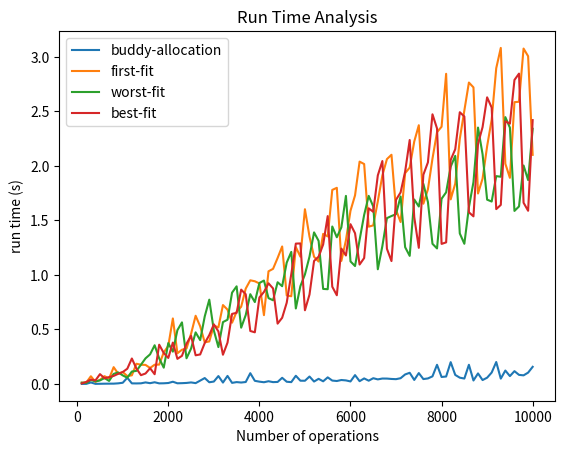

This figure's Python source:
import matplotlib.pyplot as plt
y1=[[0.000758, 0.000743, 0.000433, 0.001344, 0.001351, 0.002541, 0.003453, 0.006234, 0.023337, 0.00197, 0.005061, 0.005162, 0.002313, 0.002491, 0.003615, 0.006193, 0.042477, 0.002684, 0.00512, 0.006229, 0.112729, 0.005118, 0.003621, 0.014708, 0.006393, 0.009666, 0.005635, 0.013016, 0.00634, 0.085981, 0.021085, 0.008508, 0.013844, 0.010016, 0.020237, 0.013997, 0.009759, 0.137595, 0.016576, 0.009734, 0.015243, 0.029923, 0.011127, 0.017215, 0.017417, 0.007828, 0.011276, 0.202529, 0.016409, 0.05155, 0.025023, 0.020561, 0.019688, 0.013947, 0.024115, 0.016515, 0.018731, 0.130985, 0.015931, 0.026541, 0.04136, 0.013561, 0.009816, 0.045534, 0.028747, 0.031323, 0.057629, 0.019507, 0.025079, 0.020271, 0.067347, 0.023586, 0.213449, 0.018741, 0.146569, 0.025798, 0.023084, 0.051543, 0.125401, 0.016834, 0.026928, 0.833113, 0.133134, 0.110229, 0.023836, 0.020335, 0.012387, 0.017493, 0.048708, 0.072259, 0.053084, 0.079359, 0.013062, 0.018148, 0.054413, 0.105354, 0.091619, 0.051973, 0.029539, 0.018935], [0.011677, 0.037696, 0.116795, 0.004575, 0.068545, 0.021031, 0.024095, 0.186932, 0.037428, 0.108193, 0.018933, 0.210136, 0.171765, 0.208411, 0.305698, 0.189957, 0.224236, 0.103245, 0.158154, 0.426703, 0.760415, 0.319023, 0.055447, 0.296935, 0.644144, 0.514564, 0.680285, 0.46169, 0.130275, 0.469942, 0.489082, 0.62918, 0.836304, 0.665074, 0.531237, 0.704297, 0.819452, 1.140095, 1.167315, 1.225396, 0.808547, 1.247133, 1.754236, 1.392181, 1.507842, 1.014423, 0.74897, 1.710511, 1.384167, 1.659995, 1.616256, 1.309684, 1.172418, 1.640879, 1.341911, 1.740392, 1.70704, 1.162644, 1.352618, 1.725007, 1.991905, 1.947851, 2.533703, 1.558177, 1.553261, 2.359608, 2.139685, 2.685146, 3.174187, 1.78317, 1.749613, 1.934285, 2.517325, 3.459092, 3.334336, 1.393595, 1.502194, 3.062164, 2.324848, 2.897208, 2.807104, 1.909796, 2.162999, 1.968084, 2.912233, 4.338143, 4.452095, 1.636867, 1.467091, 2.41996, 3.132278, 3.053092, 4.039155, 1.881555, 1.473057, 2.108861, 3.464161, 3.230728, 3.706384, 1.682698], [0.001686, 0.007682, 0.064369, 0.020798, 0.111895, 0.010573, 0.092322, 0.114078, 0.032147, 0.045975, 0.060509, 0.021, 0.024133, 0.402579, 0.380264, 0.765156, 0.939703, 0.030306, 0.142246, 0.846265, 0.322775, 0.670715, 0.350365, 0.070268, 0.083872, 0.677165, 0.698839, 1.080939, 1.080605, 0.324031, 0.124067, 1.191949, 0.913974, 1.186022, 0.661193, 0.139827, 0.483787, 0.669426, 0.606694, 1.052588, 1.14614, 0.413142, 0.655768, 1.141482, 1.544239, 1.233664, 1.300547, 0.442469, 0.883214, 0.952754, 1.618585, 1.527522, 1.573049, 0.961459, 0.717992, 1.440424, 1.363694, 2.15194, 2.150456, 0.786551, 0.890544, 1.916895, 1.664177, 2.023767, 1.847128, 0.826071, 0.821309, 1.365855, 1.027354, 1.624084, 2.391063, 0.806836, 0.672136, 2.615417, 1.751146, 1.662521, 1.12597, 0.846534, 0.916675, 1.490524, 1.55806, 1.465737, 1.806222, 1.156582, 1.05517, 1.381901, 2.071346, 1.809943, 1.727912, 1.016887, 1.377969, 2.355612, 1.741005, 2.72922, 2.005826, 1.97228, 1.330671, 2.191612, 1.931496, 2.111197], [0.003238, 0.051208, 0.005028, 0.010054, 0.195375, 0.018888, 0.018628, 0.013309, 0.11079, 0.331847, 0.306273, 0.594371, 0.392917, 0.022778, 0.024359, 0.278226, 0.253546, 0.151886, 0.322606, 0.348294, 0.034219, 0.170072, 0.443892, 0.48877, 0.566983, 0.031388, 0.032379, 0.225424, 0.246394, 0.428497, 0.573183, 0.211808, 0.072125, 0.837594, 0.390752, 0.818152, 0.569499, 0.429048, 0.126528, 0.368939, 0.289007, 0.832849, 0.885254, 0.2393, 1.060781, 0.685561, 1.308977, 0.897652, 0.964027, 0.965726, 0.949548, 1.257821, 1.5912, 1.111704, 2.009781, 0.835489, 0.756269, 1.136013, 1.329361, 1.722933, 1.63625, 0.443714, 1.215539, 1.101367, 1.705291, 1.602872, 1.993291, 0.858393, 0.852097, 1.318479, 2.158612, 1.668076, 1.807658, 1.001363, 1.017696, 2.151692, 1.98385, 2.547385, 2.158508, 0.68492, 0.50068, 1.88905, 2.309807, 3.034713, 2.732902, 0.91596, 1.101737, 2.4017, 2.449745, 2.846073, 2.868512, 0.972891, 1.10032, 2.186998, 2.233444, 2.848332, 2.957565, 0.905353, 0.893356, 2.259674]]
y2=[[0.000375, 0.000246, 0.000927, 0.000598, 0.001929, 0.001693, 0.00151, 0.004036, 0.003759, 0.003726, 0.002749, 0.012081, 0.004878, 0.003308, 0.002955, 0.008283, 0.003924, 0.008426, 0.006093, 0.009209, 0.007091, 0.004247, 0.005941, 0.00817, 0.055629, 0.005283, 0.007871, 0.008068, 0.006077, 0.017068, 0.013305, 0.014974, 0.364405, 0.010468, 0.014452, 0.007493, 0.021678, 0.215816, 0.018437, 0.019615, 0.023508, 0.022299, 0.033832, 0.018995, 0.089602, 0.052234, 0.017602, 0.01281, 0.016699, 0.015496, 0.016744, 0.022805, 0.013552, 0.063163, 0.019586, 0.01605, 0.016777, 0.017069, 0.10695, 0.019305, 0.066316, 0.021204, 0.019755, 0.045083, 0.053684, 0.020422, 0.06572, 0.022644, 0.131818, 0.013801, 0.02159, 0.096201, 0.378733, 0.012978, 0.019049, 0.023713, 0.173445, 0.041355, 0.29402, 0.130259, 0.020286, 0.030437, 0.028835, 0.050769, 0.039339, 1.253315, 0.027598, 0.036705, 0.021303, 0.020394, 0.121799, 0.544467, 0.075083, 0.033228, 0.043983, 0.117926, 0.068583, 0.168187, 0.024187, 0.52299], [0.014305, 0.006603, 0.01118, 0.036088, 0.012785, 0.020556, 0.024039, 0.166481, 0.263846, 0.16828, 0.200528, 0.042537, 0.06368, 0.0872, 0.120598, 0.289804, 0.318915, 0.114068, 0.408794, 0.171352, 0.603175, 0.129954, 0.367963, 0.357526, 0.29812, 0.761519, 0.516723, 0.697757, 0.731498, 0.423074, 0.599638, 0.851139, 0.606978, 0.468687, 0.856544, 0.91005, 0.898394, 0.816347, 1.026981, 1.015798, 0.45473, 1.17805, 1.012673, 1.180711, 1.313002, 1.002664, 0.755692, 1.336084, 0.806571, 1.524003, 1.642866, 1.140115, 1.202936, 1.615272, 1.635153, 1.404946, 1.903093, 1.431317, 1.099908, 1.524678, 1.779418, 1.840068, 1.540984, 1.687599, 1.696056, 1.870491, 1.386499, 1.808555, 1.486024, 1.536231, 1.664087, 2.133534, 2.097496, 1.647291, 2.885489, 1.429858, 1.976311, 2.196509, 2.364897, 2.445798, 2.634737, 1.439418, 1.370287, 1.808039, 2.561198, 2.208731, 2.109753, 1.84629, 1.895573, 1.850713, 2.493542, 2.768821, 2.533494, 2.274755, 2.014206, 2.598374, 2.453386, 3.141237, 2.493956, 2.160898], [0.002823, 0.007227, 0.011072, 0.014399, 0.016761, 0.214157, 0.018029, 0.028163, 0.16586, 0.034509, 0.040341, 0.275594, 0.032316, 0.082918, 0.367257, 0.196144, 0.102474, 0.224687, 0.099346, 0.178715, 0.253784, 0.189484, 0.273487, 0.193276, 0.240427, 0.727324, 0.297336, 0.364393, 1.070565, 0.793809, 0.330136, 0.639662, 0.388409, 0.415235, 0.826033, 0.453876, 0.504996, 0.747723, 0.697078, 0.939627, 0.867371, 0.667572, 0.499765, 0.992069, 0.808461, 0.88782, 1.212664, 0.60593, 0.792561, 1.251478, 0.916888, 1.15989, 0.977155, 0.783392, 0.738539, 1.357578, 1.696503, 1.428553, 1.85455, 1.611254, 1.009694, 1.210271, 1.457091, 1.785223, 1.451078, 0.966973, 1.691989, 1.362962, 0.988142, 1.011741, 1.503244, 1.430137, 1.02993, 0.943919, 1.384752, 2.027513, 2.041707, 1.402053, 1.572631, 2.01178, 1.889543, 1.735897, 2.239873, 1.058775, 1.496755, 1.928269, 1.928226, 1.506993, 2.226503, 1.986402, 1.513014, 1.839773, 2.094473, 2.215474, 2.258633, 1.322962, 1.58942, 2.209483, 1.784634, 2.149543], [0.002377, 0.00343, 0.006748, 0.012306, 0.009792, 0.01369, 0.016534, 0.013611, 0.015404, 0.025905, 0.028088, 0.02694, 0.030092, 0.022733, 0.021615, 0.048119, 0.082615, 0.078576, 0.10972, 0.376542, 0.619974, 0.109703, 0.11984, 0.430455, 0.188218, 0.348517, 0.184016, 0.353515, 0.504644, 0.588932, 0.293073, 0.096946, 0.862587, 0.801933, 0.806887, 0.51122, 1.094257, 0.400219, 0.602952, 1.06077, 1.072117, 1.114427, 0.880306, 0.419098, 0.519402, 0.603988, 0.883708, 1.521967, 1.258587, 0.721937, 0.55964, 0.997057, 0.782138, 1.073655, 1.401214, 0.373297, 0.742691, 1.104028, 1.153299, 1.466557, 1.588346, 0.954383, 0.874121, 1.421612, 1.532858, 1.822642, 1.854531, 1.045906, 0.844663, 1.422523, 2.089042, 2.302902, 2.445915, 1.713837, 1.819748, 1.800522, 2.360529, 2.781967, 1.949756, 1.537889, 1.568065, 1.830979, 2.68305, 2.337797, 2.316913, 2.13824, 1.754259, 2.706017, 1.967343, 3.190362, 2.423444, 1.663741, 1.825316, 3.14302, 3.002193, 3.283457, 3.667255, 2.082348, 2.085609, 2.784195]]
y3=[[0.000104, 0.000489, 0.000841, 0.001324, 0.001052, 0.001935, 0.001965, 0.002033, 0.001883, 0.003978, 0.002326, 0.007445, 0.005248, 0.006231, 0.004882, 0.003786, 0.005577, 0.003746, 0.003083, 0.008962, 0.006209, 0.003925, 0.008899, 0.007393, 0.006969, 0.006023, 0.006764, 0.011073, 0.014488, 0.009389, 0.33202, 0.009102, 0.014782, 0.00852, 0.010555, 0.016318, 0.009192, 0.37515, 0.009333, 0.009231, 0.009193, 0.006935, 0.013813, 0.012706, 0.012598, 0.017271, 0.020806, 0.009102, 0.011472, 0.021105, 0.015399, 0.026392, 0.099051, 0.023089, 0.17852, 0.011942, 0.076599, 0.013216, 0.012833, 0.018748, 0.015234, 0.023023, 0.016907, 0.01547, 0.191571, 0.027693, 0.01402, 0.0207, 0.021216, 0.01392, 0.020954, 0.011602, 0.057439, 0.021234, 0.027477, 0.016152, 0.017893, 0.020193, 0.249788, 0.138029, 0.29424, 0.021043, 0.018736, 0.101236, 0.03427, 0.019926, 0.059577, 0.114858, 0.016216, 0.036852, 0.016756, 0.850461, 0.029232, 0.810028, 0.02616, 0.359608, 0.086619, 0.121375, 0.045361, 0.032875], [0.002699, 0.008567, 0.060955, 0.009214, 0.132646, 0.013269, 0.218756, 0.029633, 0.032076, 0.031847, 0.032269, 0.032021, 0.032345, 0.083253, 0.107493, 0.072041, 0.063921, 0.046461, 0.406325, 0.456581, 0.400915, 0.248169, 0.217062, 0.155902, 0.589817, 0.484949, 0.779727, 0.396464, 0.400092, 0.284517, 0.381518, 0.680654, 0.918727, 0.475864, 0.809487, 0.67198, 0.66966, 0.89899, 1.208235, 1.265808, 0.701776, 0.708824, 0.687654, 0.988445, 1.129571, 0.672669, 1.109654, 1.287037, 0.695121, 1.169352, 1.365213, 1.074083, 1.082775, 1.001496, 0.717519, 1.349825, 1.652133, 0.771903, 1.489977, 1.360735, 1.915551, 2.103468, 2.117778, 1.453073, 1.518669, 1.41332, 2.335044, 1.850058, 1.902419, 1.59302, 1.33172, 2.050339, 1.757903, 1.946835, 1.71587, 1.310986, 1.513705, 2.029392, 2.482046, 2.540484, 3.306888, 1.507369, 1.496497, 2.501913, 2.078119, 2.254684, 2.291652, 1.430269, 1.591934, 3.060323, 2.445822, 2.755139, 2.916547, 2.599926, 1.725938, 2.74426, 2.170479, 3.267146, 3.669572, 2.238551], [0.030816, 0.005664, 0.008403, 0.018118, 0.021523, 0.135634, 0.019354, 0.125323, 0.095642, 0.04118, 0.059163, 0.152524, 0.332448, 0.037539, 0.366405, 0.223547, 0.220518, 0.121159, 0.125775, 0.681655, 0.111913, 0.632388, 0.789799, 0.415055, 0.344467, 0.370466, 0.147842, 0.53258, 0.525524, 0.684879, 0.663496, 0.402112, 0.651282, 0.836171, 1.285307, 0.868264, 0.603306, 1.053005, 1.038098, 1.001709, 0.790014, 1.306632, 1.006291, 1.093884, 0.496688, 1.28856, 1.524522, 1.116995, 1.416629, 1.277405, 1.282879, 1.225402, 1.624469, 1.016705, 0.94094, 1.314209, 1.121881, 1.804608, 1.499983, 1.274947, 0.760124, 1.962667, 2.359855, 1.704638, 1.665172, 1.006903, 1.15508, 2.285128, 2.954312, 2.149629, 1.745202, 1.393415, 1.394326, 2.370387, 1.959745, 2.26999, 2.289616, 1.519848, 1.435989, 2.469177, 3.035092, 2.523873, 2.675978, 1.302329, 1.029496, 1.893867, 2.075131, 2.066114, 2.317687, 1.587717, 2.287229, 1.99656, 1.602681, 2.23527, 1.862444, 2.001559, 1.30381, 2.035158, 1.936589, 2.445973], [0.003441, 0.026272, 0.200119, 0.011703, 0.006968, 0.016508, 0.018822, 0.021616, 0.023598, 0.027456, 0.02345, 0.032474, 0.313598, 0.036037, 0.167559, 0.030062, 0.022021, 0.90026, 0.55631, 0.039402, 0.434862, 0.076348, 0.041198, 0.220889, 0.414541, 0.091546, 0.661884, 0.289861, 0.62158, 0.503595, 0.37926, 0.419227, 0.363868, 0.086781, 0.475046, 0.829826, 0.531347, 0.564285, 0.40658, 0.76297, 0.6838, 1.293824, 0.78708, 0.816194, 0.838376, 0.3064, 0.679132, 1.275101, 1.345558, 0.681454, 0.728998, 0.825145, 0.821234, 0.85368, 1.381462, 1.492231, 1.369915, 0.753093, 0.899091, 1.504531, 1.229342, 1.528919, 1.239107, 1.223515, 1.584679, 1.759764, 1.84422, 0.890602, 1.288588, 1.642071, 1.794865, 2.078497, 2.247534, 2.375997, 1.780259, 1.34028, 1.393485, 2.394072, 2.732963, 1.403853, 1.692235, 1.962043, 1.406807, 2.868769, 2.86956, 2.09755, 2.098624, 2.078974, 2.809078, 2.33414, 2.314056, 1.898633, 2.161534, 2.126588, 2.031635, 2.567326, 2.075033, 2.28678, 1.970996, 2.272231]]
y4=[[9.3e-05, 0.000811, 0.000692, 0.000561, 0.001158, 0.001036, 0.003783, 0.001618, 0.002715, 0.00586, 0.211062, 0.002688, 0.003111, 0.005113, 0.006415, 0.011568, 0.044181, 0.007554, 0.007467, 0.006733, 0.004697, 0.006926, 0.01063, 0.011438, 0.013607, 0.005467, 0.00478, 0.004171, 0.008951, 0.010629, 0.006892, 0.01301, 0.0075, 0.00921, 0.008116, 0.007199, 0.038996, 0.007972, 0.012389, 0.009323, 0.011661, 0.009665, 0.016185, 0.030609, 0.016957, 0.015162, 0.011618, 0.013487, 0.01366, 0.014995, 0.29991, 0.015834, 0.013627, 0.023141, 0.1625, 0.017231, 0.012246, 0.023816, 0.031644, 0.019181, 0.018234, 0.050129, 0.029307, 0.027336, 0.068076, 0.030517, 0.020413, 0.018938, 0.024698, 0.029847, 0.014371, 0.026112, 0.012069, 0.141328, 0.032958, 0.016916, 0.087766, 0.043768, 0.093188, 0.037929, 0.033716, 0.1089, 0.017738, 0.053339, 0.034629, 0.012403, 0.02962, 0.041684, 0.028889, 0.022571, 0.050637, 0.04227, 0.019085, 0.015759, 0.071347, 0.035196, 0.056519, 0.029521, 0.024179, 0.048741], [0.002677, 0.007654, 0.013349, 0.006563, 0.008511, 0.019695, 0.025403, 0.140674, 0.118956, 0.133601, 0.029048, 0.040362, 0.240679, 0.117922, 0.281008, 0.027784, 0.291304, 0.230947, 0.138575, 0.432522, 0.745662, 0.330684, 0.231995, 0.529962, 0.287385, 0.721384, 0.49863, 0.09943, 0.402854, 0.418603, 0.569625, 0.779475, 0.571817, 0.186455, 1.121518, 0.450261, 0.563895, 0.807263, 0.884722, 0.518615, 0.382297, 1.544183, 1.004765, 1.082664, 1.148337, 0.998584, 0.468795, 0.91346, 1.389445, 1.3248, 1.366857, 0.593996, 0.48904, 0.917914, 1.440901, 1.689586, 1.698017, 0.842682, 1.143743, 1.649538, 1.541376, 1.689823, 1.882937, 1.541564, 1.224156, 1.482361, 1.87304, 1.848635, 2.467204, 1.320828, 1.132993, 1.490707, 2.043224, 1.941675, 2.326152, 1.773814, 2.108623, 1.385848, 2.579565, 2.253461, 2.530714, 1.533018, 1.755165, 2.187172, 2.872626, 2.707576, 2.610338, 1.411709, 1.6685, 2.467589, 2.124607, 3.105634, 3.362717, 1.740852, 1.301749, 2.69738, 2.277805, 2.812031, 2.758717, 1.654176], [0.001727, 0.013272, 0.134632, 0.015792, 0.019372, 0.010366, 0.012305, 0.201007, 0.03429, 0.039456, 0.058859, 0.020437, 0.02268, 0.045922, 0.077052, 0.1466, 0.15383, 0.358233, 0.34856, 0.106964, 0.108165, 0.325779, 0.951746, 0.054282, 0.200494, 0.40204, 0.161342, 0.365243, 0.843208, 0.105603, 0.119251, 0.360458, 0.227159, 0.914867, 0.649496, 0.510639, 0.50614, 0.69625, 0.47313, 0.915579, 0.845884, 0.312448, 0.324187, 0.890631, 0.884601, 1.123468, 1.057658, 0.705579, 0.513726, 0.655348, 0.758207, 1.889935, 1.037054, 0.609864, 0.556633, 1.676918, 1.051998, 0.796124, 1.162646, 0.742985, 0.882634, 0.871832, 0.893588, 1.742069, 1.687613, 1.097535, 0.963709, 1.016116, 0.845482, 1.448175, 1.193389, 0.896162, 0.60009, 1.084061, 0.931139, 1.433616, 1.498266, 0.63154, 0.691364, 1.245792, 1.39336, 1.730023, 1.823111, 1.16753, 0.77068, 1.275227, 1.328773, 2.562255, 1.822487, 1.581613, 1.18247, 1.673746, 1.764551, 2.626291, 2.437453, 0.98382, 1.3418, 2.015097, 2.19096, 2.303442], [0.003305, 0.003001, 0.004616, 0.111299, 0.012043, 0.015886, 0.022373, 0.011167, 0.013326, 0.025852, 0.029033, 0.041412, 0.092242, 0.024592, 0.025159, 0.070926, 0.0768, 0.102854, 0.23671, 0.044815, 0.410772, 0.437539, 0.695411, 0.600089, 0.806516, 0.651405, 0.291345, 0.352797, 0.400624, 0.49473, 0.529288, 0.203013, 0.178646, 1.055849, 1.347483, 1.416462, 1.877857, 0.443827, 0.340976, 1.426906, 1.770696, 1.405378, 1.63135, 0.250418, 0.216853, 1.210947, 1.517768, 1.549857, 1.683338, 0.265803, 0.501259, 1.241407, 1.880505, 1.421074, 1.656031, 0.471098, 0.420665, 1.669714, 1.513249, 1.668872, 1.989013, 0.589687, 0.818355, 2.000146, 1.831612, 1.712094, 2.45397, 0.69439, 0.824488, 1.722439, 2.026543, 2.740097, 2.884624, 0.816732, 0.721157, 2.220621, 2.386351, 2.90435, 2.451613, 1.024745, 1.120987, 2.070247, 2.254846, 2.938807, 2.725014, 0.931522, 0.976092, 2.436392, 2.3928, 2.563045, 2.7639, 0.700173, 0.7032, 2.219774, 2.164613, 2.946614, 3.24355, 0.793805, 0.681014, 1.976657]]
y5=[[0.000122, 0.000247, 0.000413, 0.000687, 0.000861, 0.001347, 0.001179, 0.003539, 0.004681, 0.003042, 0.008002, 0.004281, 0.00217, 0.004911, 0.005723, 0.002268, 0.00599, 0.002715, 0.003582, 0.01067, 0.004035, 0.009522, 0.004233, 0.005718, 0.00584, 0.008559, 0.007886, 0.004328, 0.006756, 0.005217, 0.10714, 0.010322, 0.15639, 0.008961, 0.019937, 0.009058, 0.016503, 0.012682, 0.00992, 0.007811, 0.010583, 0.010107, 0.02446, 0.01491, 0.01118, 0.013433, 0.016743, 0.019649, 0.074941, 0.017608, 0.124899, 0.01905, 0.03116, 0.017735, 0.013046, 0.122995, 0.021688, 0.013308, 0.02956, 0.028681, 0.024383, 0.014463, 0.076777, 0.014779, 0.013918, 0.01564, 0.03023, 0.238403, 0.081228, 0.031804, 0.192084, 0.254521, 0.020158, 0.01989, 0.451199, 0.044116, 0.023935, 0.170846, 0.059793, 0.015315, 0.029258, 0.019738, 0.028526, 0.035525, 0.025845, 0.021553, 0.058932, 0.030104, 0.032346, 0.045232, 0.048312, 0.014766, 0.023243, 0.023852, 0.185655, 0.033153, 0.0433, 0.175843, 0.275281, 0.038255], [0.01419, 0.007301, 0.010524, 0.070809, 0.022893, 0.23688, 0.023867, 0.248015, 0.034388, 0.03105, 0.034091, 0.039208, 0.424206, 0.419379, 0.18687, 0.422568, 0.109917, 0.564324, 0.1515, 0.337398, 0.444788, 0.574668, 0.452664, 0.280416, 0.351852, 0.490058, 0.47883, 0.363864, 0.460175, 0.660826, 0.659177, 0.752658, 0.60733, 0.968225, 0.401689, 1.020276, 1.398349, 1.062755, 0.696727, 1.079897, 0.661656, 0.529602, 1.176982, 0.727343, 1.219853, 0.667827, 0.740321, 1.282246, 1.366668, 2.090825, 1.035874, 1.073238, 1.069627, 1.662813, 1.66549, 1.53989, 1.337949, 1.393886, 1.26967, 1.358169, 1.859607, 2.265286, 1.963635, 1.348094, 1.934702, 1.21813, 2.176266, 2.280926, 1.666689, 1.703903, 1.619055, 1.961947, 1.261389, 1.779989, 1.916415, 1.625876, 1.475109, 1.897741, 1.987923, 1.756615, 2.686702, 1.998303, 1.834939, 2.493541, 1.798131, 2.106302, 2.197487, 1.968297, 1.873197, 1.841453, 2.129979, 2.730218, 2.312618, 2.185429, 2.034012, 2.354508, 2.462758, 2.896377, 2.528825, 1.846437], [0.002954, 0.006679, 0.01166, 0.017889, 0.018592, 0.018748, 0.021017, 0.025217, 0.441043, 0.036858, 0.058305, 0.034837, 0.205567, 0.402717, 0.06874, 0.299956, 0.503353, 0.667182, 0.206255, 0.210634, 0.578192, 0.609995, 0.43946, 0.194369, 0.16359, 0.582144, 0.651621, 0.900866, 0.517004, 0.612589, 0.38314, 0.541666, 0.827362, 0.585315, 0.772877, 0.482756, 0.39713, 0.772706, 0.678018, 0.914725, 0.833617, 0.555656, 1.509218, 1.012086, 0.970529, 0.593223, 0.981888, 0.78842, 0.614763, 0.84644, 1.261355, 0.905376, 0.897584, 0.71344, 1.12795, 0.909184, 0.874766, 0.957929, 1.790549, 1.640496, 1.202967, 0.921777, 1.06118, 1.501162, 1.456803, 0.884174, 1.25134, 1.331419, 1.357328, 1.510014, 1.307629, 1.769862, 0.90135, 2.251832, 1.845267, 1.560527, 1.399367, 0.927268, 1.291542, 1.657383, 0.865975, 1.818174, 1.313831, 1.422742, 1.485513, 1.103728, 1.881381, 3.174864, 1.799319, 2.009987, 1.848769, 1.818347, 1.87235, 2.066093, 1.899512, 1.960956, 2.516938, 2.152909, 1.202831, 2.123795], [0.008148, 0.005525, 0.007759, 0.009455, 0.012252, 0.019084, 0.023317, 0.019389, 0.022908, 0.024829, 0.028331, 0.180235, 0.058911, 0.335069, 0.382239, 0.188071, 0.045542, 0.75531, 0.378949, 0.450222, 0.733465, 0.345242, 0.357876, 0.301423, 0.672346, 0.165105, 0.217472, 0.469434, 0.393018, 0.658589, 0.487358, 0.393446, 0.337769, 0.466322, 0.484736, 0.945678, 0.567515, 0.37409, 0.754978, 0.975137, 0.56684, 0.809075, 0.613569, 0.607655, 0.569681, 0.707057, 0.771644, 1.264367, 1.713749, 0.834926, 0.931999, 1.578512, 1.191988, 1.66683, 1.702525, 1.031448, 0.97935, 1.710307, 1.082607, 1.595658, 1.407716, 1.38563, 1.937339, 2.769848, 2.161702, 2.919135, 2.114049, 2.346047, 2.01572, 2.644707, 1.705595, 2.083445, 2.507597, 2.738918, 1.545131, 1.87275, 2.325179, 2.573827, 1.975707, 1.647049, 1.447748, 2.260793, 2.272626, 2.499241, 2.334372, 2.453044, 2.225193, 2.530439, 2.455594, 3.170997, 2.974542, 2.365708, 2.268003, 3.00594, 2.492342, 2.759229, 2.800204, 2.183203, 2.057421, 3.091848]]
y6=[[0.000103, 0.00114, 0.001108, 0.00074, 0.00099, 0.002995, 0.002515, 0.001219, 0.002352, 0.003786, 0.219455, 0.003636, 0.010442, 0.003089, 0.002292, 0.005689, 0.003809, 0.003114, 0.011922, 0.0062, 0.008328, 0.007191, 0.00471, 0.004456, 0.008603, 0.00663, 0.011489, 0.141368, 0.008274, 0.021305, 0.072787, 0.009764, 0.006677, 0.008383, 0.009755, 0.007289, 0.008925, 0.009878, 0.016065, 0.073161, 0.011376, 0.021457, 0.01522, 0.011127, 0.02525, 0.010633, 0.015918, 0.028067, 0.065986, 0.010669, 0.019409, 0.018332, 0.135817, 0.012272, 0.031099, 0.019893, 0.012295, 0.023424, 0.021091, 0.039792, 0.048582, 0.013414, 0.191898, 0.021337, 0.012612, 0.055849, 0.155525, 0.018445, 0.015639, 0.020222, 0.026437, 0.056171, 0.038138, 0.027433, 0.052041, 0.118904, 0.019822, 0.15305, 0.117578, 0.039774, 0.011346, 0.033961, 0.014428, 0.050691, 0.149868, 0.029804, 0.022071, 0.462047, 0.033474, 0.054287, 0.05427, 0.023071, 0.192887, 0.025657, 0.125767, 0.047412, 0.048822, 0.022518, 0.076629, 0.391646], [0.004792, 0.021781, 0.285979, 0.0078, 0.00955, 0.109699, 0.022012, 0.303504, 0.192316, 0.128886, 0.017939, 0.038407, 0.245675, 0.13501, 0.17104, 0.030212, 0.21781, 0.156588, 0.350083, 0.480656, 0.4926, 0.036542, 0.56519, 0.21922, 0.861483, 0.929084, 0.483215, 0.552851, 0.085599, 0.685984, 0.414495, 0.940144, 0.696623, 0.193299, 0.162314, 0.832794, 1.048153, 0.765405, 0.989982, 0.737899, 0.388385, 0.847643, 1.023041, 1.428725, 1.127921, 0.45364, 0.948021, 1.387903, 1.936215, 2.547131, 1.488811, 1.194466, 1.378133, 1.610802, 1.385334, 2.783414, 2.765627, 1.181918, 1.605818, 1.741867, 1.395036, 1.955724, 2.246058, 1.39638, 0.917123, 1.58088, 1.600728, 2.23462, 2.505342, 1.590175, 1.614574, 2.133152, 2.421275, 2.22574, 2.890497, 1.357803, 1.881272, 2.171152, 2.435014, 2.418492, 2.622164, 1.725205, 1.255163, 2.647407, 2.66113, 2.809522, 3.248886, 1.881087, 1.910328, 2.090954, 2.799539, 3.041331, 3.715919, 1.28781, 1.793379, 2.613548, 2.714796, 2.688943, 3.636003, 2.225776], [0.011193, 0.008191, 0.010584, 0.067512, 0.032306, 0.009602, 0.01212, 0.201505, 0.027672, 0.05298, 0.074244, 0.021319, 0.02117, 0.330346, 0.461501, 0.227265, 0.233206, 0.035679, 0.036137, 0.261761, 0.230808, 0.542046, 0.352506, 0.217842, 0.498534, 0.353214, 0.378168, 0.383385, 0.900886, 0.323441, 0.104873, 0.361481, 0.562621, 0.97419, 0.978027, 0.530814, 0.892093, 0.735221, 0.675483, 0.870968, 1.55605, 0.751225, 0.435147, 0.687186, 0.775011, 1.378272, 1.192986, 0.47308, 0.703641, 1.011397, 1.224169, 1.245997, 1.203989, 0.845352, 0.7758, 1.169517, 0.979615, 1.820676, 1.458299, 0.589345, 0.664009, 1.007558, 1.237123, 1.711661, 1.347628, 0.851501, 0.516515, 1.804982, 1.602384, 1.458851, 1.338093, 0.854996, 1.251135, 1.076757, 1.217197, 1.795017, 1.899517, 1.666686, 0.870211, 1.464295, 1.534801, 1.809152, 2.723241, 1.42483, 0.939601, 1.047394, 1.441498, 2.620903, 2.598548, 1.152242, 1.750718, 1.9456, 1.608825, 2.078907, 3.168796, 1.204852, 1.015107, 1.483055, 2.191279, 2.474559], [0.008022, 0.003173, 0.00465, 0.009607, 0.012019, 0.0182, 0.021533, 0.011303, 0.013187, 0.036528, 0.419705, 0.411665, 0.051304, 0.078266, 0.027605, 0.034763, 0.043259, 0.149142, 0.272739, 0.022959, 0.021497, 0.056797, 0.062259, 0.113569, 0.138393, 0.030454, 0.034386, 0.501663, 0.412887, 0.427621, 0.526023, 0.124959, 0.108282, 0.594411, 0.353754, 0.685333, 0.689849, 0.186988, 0.182367, 0.344579, 0.616826, 0.611108, 0.938199, 0.468197, 0.244703, 0.885938, 1.308295, 1.775223, 0.857925, 0.243755, 0.412837, 0.773615, 1.223867, 1.453025, 1.327911, 0.677367, 0.49729, 0.941127, 1.080154, 1.553225, 1.23432, 0.778578, 0.687522, 1.300045, 1.583473, 1.447373, 2.261454, 1.095808, 0.586394, 1.566727, 1.337011, 2.208715, 2.337835, 0.680587, 0.757082, 2.325842, 2.207806, 2.628039, 2.902226, 0.934567, 0.808489, 2.10134, 2.2297, 2.44936, 2.791616, 0.778074, 0.716494, 1.916487, 2.26085, 2.982625, 2.930516, 0.872421, 0.880576, 2.10145, 2.188164, 3.205103, 3.275342, 0.832552, 0.799634, 2.056895]]
y7=[[0.000513, 0.002247, 0.000373, 0.00067, 0.001435, 0.002008, 0.002989, 0.002426, 0.003114, 0.063221, 0.00398, 0.004184, 0.003793, 0.007185, 0.010712, 0.004541, 0.011804, 0.006374, 0.003445, 0.01136, 0.009101, 0.005692, 0.011073, 0.010113, 0.004294, 0.006626, 0.009767, 0.154261, 0.007826, 0.006272, 0.012439, 0.012738, 0.014515, 0.00859, 0.013677, 0.010574, 0.012785, 0.012618, 0.100497, 0.017539, 0.024298, 0.088676, 0.006659, 0.019227, 0.260468, 0.015087, 0.022615, 0.174432, 0.014734, 0.021926, 0.016901, 0.015846, 0.032761, 0.012966, 0.020163, 0.009273, 0.02758, 0.0432, 0.013407, 0.012554, 0.248048, 0.050205, 0.027594, 0.014354, 0.040732, 0.126251, 0.015606, 0.035419, 0.02149, 0.089106, 0.012946, 0.189408, 0.035709, 0.030115, 0.023196, 0.02963, 0.018073, 0.026443, 0.425102, 0.093641, 0.030039, 0.527478, 0.377864, 0.025972, 0.037878, 0.023512, 0.024926, 0.024631, 0.035292, 0.085441, 0.438215, 0.02482, 0.015151, 0.025082, 0.043855, 0.177888, 0.225355, 0.022822, 0.297661, 0.140574], [0.015441, 0.008106, 0.055916, 0.010439, 0.02792, 0.014244, 0.03002, 0.032625, 0.037735, 0.107645, 0.117697, 0.195968, 0.263794, 0.27819, 0.113272, 0.068143, 0.08799, 0.065779, 0.522996, 0.256244, 0.77389, 0.410438, 0.182547, 0.172958, 0.176455, 0.487593, 0.35969, 0.123419, 0.411685, 0.636224, 0.647368, 0.427444, 0.670737, 0.825402, 0.653706, 0.393555, 1.01131, 1.370093, 0.848659, 0.93087, 0.805395, 1.072955, 0.741778, 1.320305, 1.542374, 0.714434, 0.667059, 1.44736, 0.600501, 0.885482, 1.15911, 1.040175, 1.288844, 1.398766, 1.420763, 1.883095, 1.852584, 1.21031, 1.141834, 1.80863, 1.473224, 2.869267, 2.097736, 1.075544, 1.053935, 1.676229, 1.686847, 1.589557, 1.955122, 1.74532, 1.260591, 1.972546, 1.892085, 2.586731, 1.932467, 2.061869, 1.360427, 1.434192, 2.206216, 2.20212, 2.877022, 1.605254, 2.202802, 1.930321, 2.840009, 3.054253, 2.46948, 1.311575, 2.227245, 1.618249, 1.719316, 2.90284, 3.008172, 1.847205, 1.892378, 2.514415, 2.843167, 3.193373, 2.593266, 2.271258], [0.014866, 0.005502, 0.00858, 0.017037, 0.021932, 0.017361, 0.026462, 0.019607, 0.02496, 0.047987, 0.066811, 0.037157, 0.036782, 0.035945, 0.040553, 0.119964, 0.448109, 0.08092, 0.090574, 0.107806, 0.102987, 0.242618, 0.749418, 0.403285, 0.721931, 0.197399, 0.197991, 0.701406, 0.387727, 0.467153, 0.452131, 0.498971, 0.335491, 0.777096, 1.210241, 0.484993, 0.630654, 0.895315, 1.197215, 0.582724, 0.589939, 0.903574, 0.593709, 0.512258, 0.855341, 0.998043, 1.290163, 0.63747, 0.886965, 1.195059, 0.964083, 1.447713, 1.698902, 0.841882, 1.038719, 1.94508, 1.587502, 1.194173, 1.980268, 1.103607, 1.584617, 1.495387, 1.868492, 1.912534, 1.886067, 1.56378, 1.806481, 1.606332, 1.429648, 1.570017, 2.268812, 1.344329, 1.634462, 1.211743, 1.709196, 1.546164, 1.830679, 1.392613, 1.246344, 1.622111, 1.568252, 2.574591, 1.685423, 1.505312, 1.571299, 1.714897, 2.218996, 2.429424, 2.168222, 1.617321, 1.429929, 1.545628, 1.906505, 2.711522, 2.002442, 1.409053, 1.770861, 1.750868, 1.573892, 1.870673], [0.003607, 0.005667, 0.025093, 0.008264, 0.189069, 0.198603, 0.282067, 0.31747, 0.294525, 0.214837, 0.02838, 0.127486, 0.117127, 0.037366, 0.0424, 0.042672, 0.045117, 0.188893, 0.161744, 0.073357, 0.10297, 0.078894, 0.046613, 0.308824, 0.305705, 0.445073, 0.140958, 0.257865, 0.37779, 0.394541, 0.382223, 0.20233, 0.450473, 0.425307, 0.689615, 0.994656, 0.413254, 0.506487, 0.688541, 0.707273, 0.665276, 0.470769, 0.548762, 0.982491, 0.736504, 0.69249, 0.93874, 1.071639, 1.409072, 1.026944, 1.033813, 1.069352, 0.876017, 1.306243, 0.964833, 1.393702, 0.735927, 1.218309, 1.14139, 0.737372, 0.566807, 1.323548, 1.27908, 1.463348, 0.689628, 2.203943, 2.199939, 1.470209, 1.003403, 1.089011, 1.060087, 1.37973, 1.755906, 1.388235, 0.849577, 1.895958, 1.54122, 2.19227, 1.701912, 1.403039, 1.686026, 2.110035, 1.957789, 2.117344, 2.29292, 1.875413, 1.673213, 1.654633, 2.307313, 1.914606, 2.061221, 2.469142, 2.0079, 2.040646, 3.014811, 2.219111, 2.541061, 2.025231, 2.3964, 3.10873]]
y8=[[0.000113, 0.002371, 0.10492, 0.0017, 0.003373, 0.005592, 0.003996, 0.001743, 0.00285, 0.002084, 0.003013, 0.003208, 0.007107, 0.013879, 0.076105, 0.014714, 0.005989, 0.008389, 0.008039, 0.009993, 0.010107, 0.006364, 0.008446, 0.012501, 0.010274, 0.011958, 0.191082, 0.09688, 0.065155, 0.020176, 0.014622, 0.023544, 0.010987, 0.015769, 0.039402, 0.03279, 0.024499, 0.018613, 0.046598, 0.022138, 0.01979, 0.010567, 0.012493, 0.022566, 0.017568, 0.030603, 0.017578, 0.140587, 0.02433, 0.081778, 0.026407, 0.038906, 0.029463, 0.027672, 0.034351, 0.03379, 0.03045, 0.024297, 0.028847, 0.018774, 0.186178, 0.017356, 0.033335, 0.055536, 0.012126, 0.027544, 0.037688, 0.020598, 0.045505, 0.132834, 0.065389, 0.040326, 0.062616, 0.022375, 0.044952, 0.08337, 0.041248, 0.050171, 0.040411, 0.04021, 0.100134, 0.025087, 0.043127, 0.032702, 0.050965, 0.026213, 0.018619, 0.045508, 0.069439, 0.122147, 0.053975, 0.031051, 0.02388, 0.031097, 0.025749, 0.062826, 0.045739, 0.039069, 0.057922, 0.063023], [0.03024, 0.007963, 0.010601, 0.010284, 0.015141, 0.134792, 0.025302, 0.124793, 0.035063, 0.164755, 0.129387, 0.035686, 0.041138, 0.07996, 0.111809, 0.073806, 0.096977, 0.138911, 0.1775, 0.232196, 0.585082, 0.201159, 0.437934, 0.589427, 0.47366, 0.615294, 0.433698, 0.359986, 0.497392, 0.706167, 0.390993, 0.729766, 0.546511, 0.711969, 0.764782, 0.682549, 0.589232, 0.746468, 0.714268, 0.601369, 0.846257, 1.138548, 1.047552, 1.124599, 1.102062, 0.971394, 0.997772, 0.684258, 1.159094, 1.621611, 1.141595, 1.909276, 1.300675, 1.166867, 1.219644, 1.848699, 1.478451, 1.03615, 1.43919, 1.541904, 1.885343, 1.645427, 1.757674, 1.483233, 1.739956, 1.807281, 2.101822, 2.20385, 1.664197, 1.50623, 1.512226, 1.795957, 1.887303, 2.207431, 1.985475, 2.273125, 2.465381, 2.355466, 2.097718, 2.363951, 3.29781, 1.829733, 2.626995, 2.45156, 2.345401, 2.64215, 2.386264, 2.489457, 2.434872, 2.09554, 2.557514, 2.81807, 2.773603, 2.343698, 2.892654, 3.048793, 2.326754, 3.385494, 2.669742, 2.734401], [0.023698, 0.023924, 0.040078, 0.016515, 0.017812, 0.016091, 0.018999, 0.023105, 0.026413, 0.327843, 0.039707, 0.348784, 0.285181, 0.074622, 0.117543, 0.193461, 0.238817, 0.35758, 0.145849, 0.604046, 0.66271, 0.734998, 0.61267, 0.335777, 0.342585, 0.475873, 0.683363, 0.626404, 0.861173, 0.611991, 0.527339, 0.544065, 0.806839, 1.012133, 0.781328, 0.657946, 1.039353, 1.018311, 0.643124, 1.132094, 0.959921, 1.39053, 1.11617, 1.134098, 0.837674, 1.40371, 1.132654, 0.770342, 1.365716, 0.849437, 1.31438, 1.721534, 1.490347, 1.201979, 1.056373, 1.743019, 2.090621, 1.339164, 1.904602, 1.244865, 1.658244, 1.182803, 1.860813, 1.422783, 1.683246, 1.220567, 1.911156, 1.397396, 2.120152, 1.688237, 2.01317, 1.540855, 1.916555, 1.98302, 2.224279, 2.393043, 1.271791, 1.89967, 1.921535, 1.630934, 2.218854, 2.28878, 2.473359, 2.005986, 1.939448, 2.619168, 1.869672, 2.645606, 2.204586, 2.57336, 1.99665, 2.076874, 2.617885, 2.920951, 3.176209, 1.843323, 2.159963, 2.196126, 2.152398, 3.250674], [0.00456, 0.048661, 0.069561, 0.085517, 0.283586, 0.119275, 0.098687, 0.181929, 0.249685, 0.188629, 0.255029, 0.453168, 0.071242, 0.087762, 0.076276, 0.462089, 0.144957, 0.553712, 0.236489, 0.553522, 0.678776, 0.568133, 0.297605, 0.493039, 0.440749, 0.339772, 0.603048, 0.550951, 0.628582, 0.877764, 0.684289, 0.493105, 0.656819, 0.873275, 0.672135, 0.721233, 0.839097, 0.983178, 0.686952, 0.696827, 1.085308, 0.849038, 0.725528, 0.643562, 0.671663, 0.869859, 0.650233, 0.944702, 1.080902, 0.667149, 1.440536, 1.282587, 0.977552, 1.349385, 1.875195, 0.862199, 1.006869, 1.401283, 1.229329, 1.47562, 1.411434, 1.759764, 1.189517, 1.61022, 1.543659, 1.839609, 1.639614, 1.519729, 1.603297, 2.10957, 1.884158, 1.125527, 1.917632, 1.529169, 1.499758, 1.747222, 2.063588, 1.769086, 2.879838, 1.642067, 1.566652, 2.21995, 2.111391, 1.696698, 1.566383, 1.407829, 1.755023, 1.899311, 2.206791, 2.033595, 1.948207, 1.889569, 2.193161, 2.451955, 1.9744, 2.480934, 2.217091, 2.191108, 1.826114, 1.813096]]



x=[100, 200, 300, 400, 500, 600, 700, 800, 900, 1000, 1100, 1200, 1300, 1400, 1500, 1600, 1700, 1800, 1900, 2000, 2100, 2200, 2300, 2400, 2500, 2600, 2700, 2800, 2900, 3000, 3100, 3200, 3300, 3400, 3500, 3600, 3700, 3800, 3900, 4000, 4100, 4200, 4300, 4400, 4500, 4600, 4700, 4800, 4900, 5000, 5100, 5200, 5300, 5400, 5500, 5600, 5700, 5800, 5900, 6000, 6100, 6200, 6300, 6400, 6500, 6600, 6700, 6800, 6900, 7000, 7100, 7200, 7300, 7400, 7500, 7600, 7700, 7800, 7900, 8000, 8100, 8200, 8300, 8400, 8500, 8600, 8700, 8800, 8900, 9000, 9100, 9200, 9300, 9400, 9500, 9600, 9700, 9800, 9900, 10000]

ba=[]
ff=[]
wf=[]
bf=[]

y=[ba,ff,wf,bf]

for i in range(4):
    for a,b,c,d,e,f,g,h in zip(y1[i],y2[i],y3[i],y4[i],y5[i],y6[i],y7[i],y8[i]):
        y[i].append((a+b+c+d+e+f+g+h)/8)


approach=["buddy-allocation", "first-fit", "worst-fit","best-fit"]
for i in range(4):
    plt.plot(x, y[i], label=approach[i])

plt.legend(approach)
plt.xlabel('Number of operations')
plt.ylabel('run time (s)')
plt.title('Run Time Analysis')
plt.show()